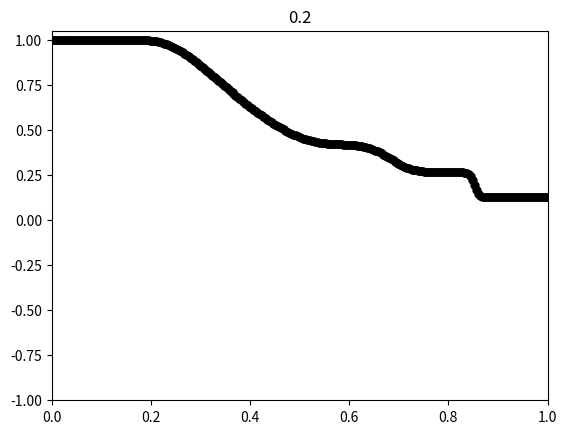

Recreate this plot in Python.
import numpy as np
from array import  *
import sys
import os
from matplotlib import pyplot as plt
import scipy.integrate as integrate
import math
import matplotlib
from scipy.integrate import odeint

def SodTubeDensity(x):
    rho = np.empty_like(x)
    for j in range(len(x)):
        if(x[j] < 0.5 * (x[-1]+x[0])): rho[j] = 1
        else: rho[j] = 0.125
    return rho

def SodTubeEnergy(x):
    E = np.empty_like(x)
    for j in range(len(x)):
        if(x[j] < 0.5 * (x[-1]+x[0])): E[j] = 2.5
        else: E[j] = 0.25
    return E

def zero(x):
    return np.zeros(len(x))

def InitialDistribution(x, function):
    return function(x)

def PolytropicPressure(rho, gamma):
    return rho**gamma

def PolytropicPressureEnergy(rho, v, E, gamma):
    return (gamma-1) * (E - 1/2 * rho * v * v) 

def Flux_Euler(u):
    P = PolytropicPressureEnergy(u[0], u[1]/u[0], u[2], gamma)
    F0 = (u[1][:])
    F1 = (u[1][:]*u[1][:]/u[0][:] + P[:])
    F2 = (u[1][:]/u[0][:] * ( u[2][:] + P[:] ))
    return [F0, F1, F2]

def CalculateNextIteration(dx, dt, U, Flux):
    Fluxes = Flux(U) 
    next = []
    for i in range(len(U)):
        next.append(np.zeros_like(U[i]))
        for j in range(1, len(U[0])-1):
            next[i][j] = 1/2 * ( U[i][j+1] + U[i][j-1] ) - dt / ( 2 * dx ) * ( Fluxes[i][j+1]   - Fluxes[i][j-1] )
        next[i][0] = next[i][1]
        next[i][-1] = next[i][-2]
    for i in range(len(U)): U[i][:] = next[i][:]
    return U
    
C = 0.3
N = 500
xmin = 0
xmax = 1
dx = ( xmax - xmin ) / (N - 1)
dt = C * dx
gamma = 1.4

T = 0.2
NIterations = T/dt

x = np.linspace(xmin, xmax, N)

rho   = np.empty_like(x)
p     = np.empty_like(x)
E     = np.empty_like(x)  
v     = np.empty_like(x)

rho = InitialDistribution(x , SodTubeDensity)
v   = InitialDistribution(x, zero)
E   = InitialDistribution(x, SodTubeEnergy)

p[:] = v[:] * rho[:]
i = 0

while i < NIterations:

    rho, p, E = CalculateNextIteration(dx, dt, [rho, p, E], Flux_Euler)
    
    i = i + 1
    
    plt.cla()
    plt.xlim(0,1)
    plt.ylim(-1.,1.05)
    plt.scatter(x, rho, color='black', linewidth=0.005)
    plt.title(str(round(i*dt,3)))
    plt.pause(0.001)
    
solution = open("solutionSodShockTube.txt", "w")
for j in range(len(x)):
    solution.write("%.8e %.8e %.8e \n" % (x[j], rho[j], v[j]))
solution.close()
